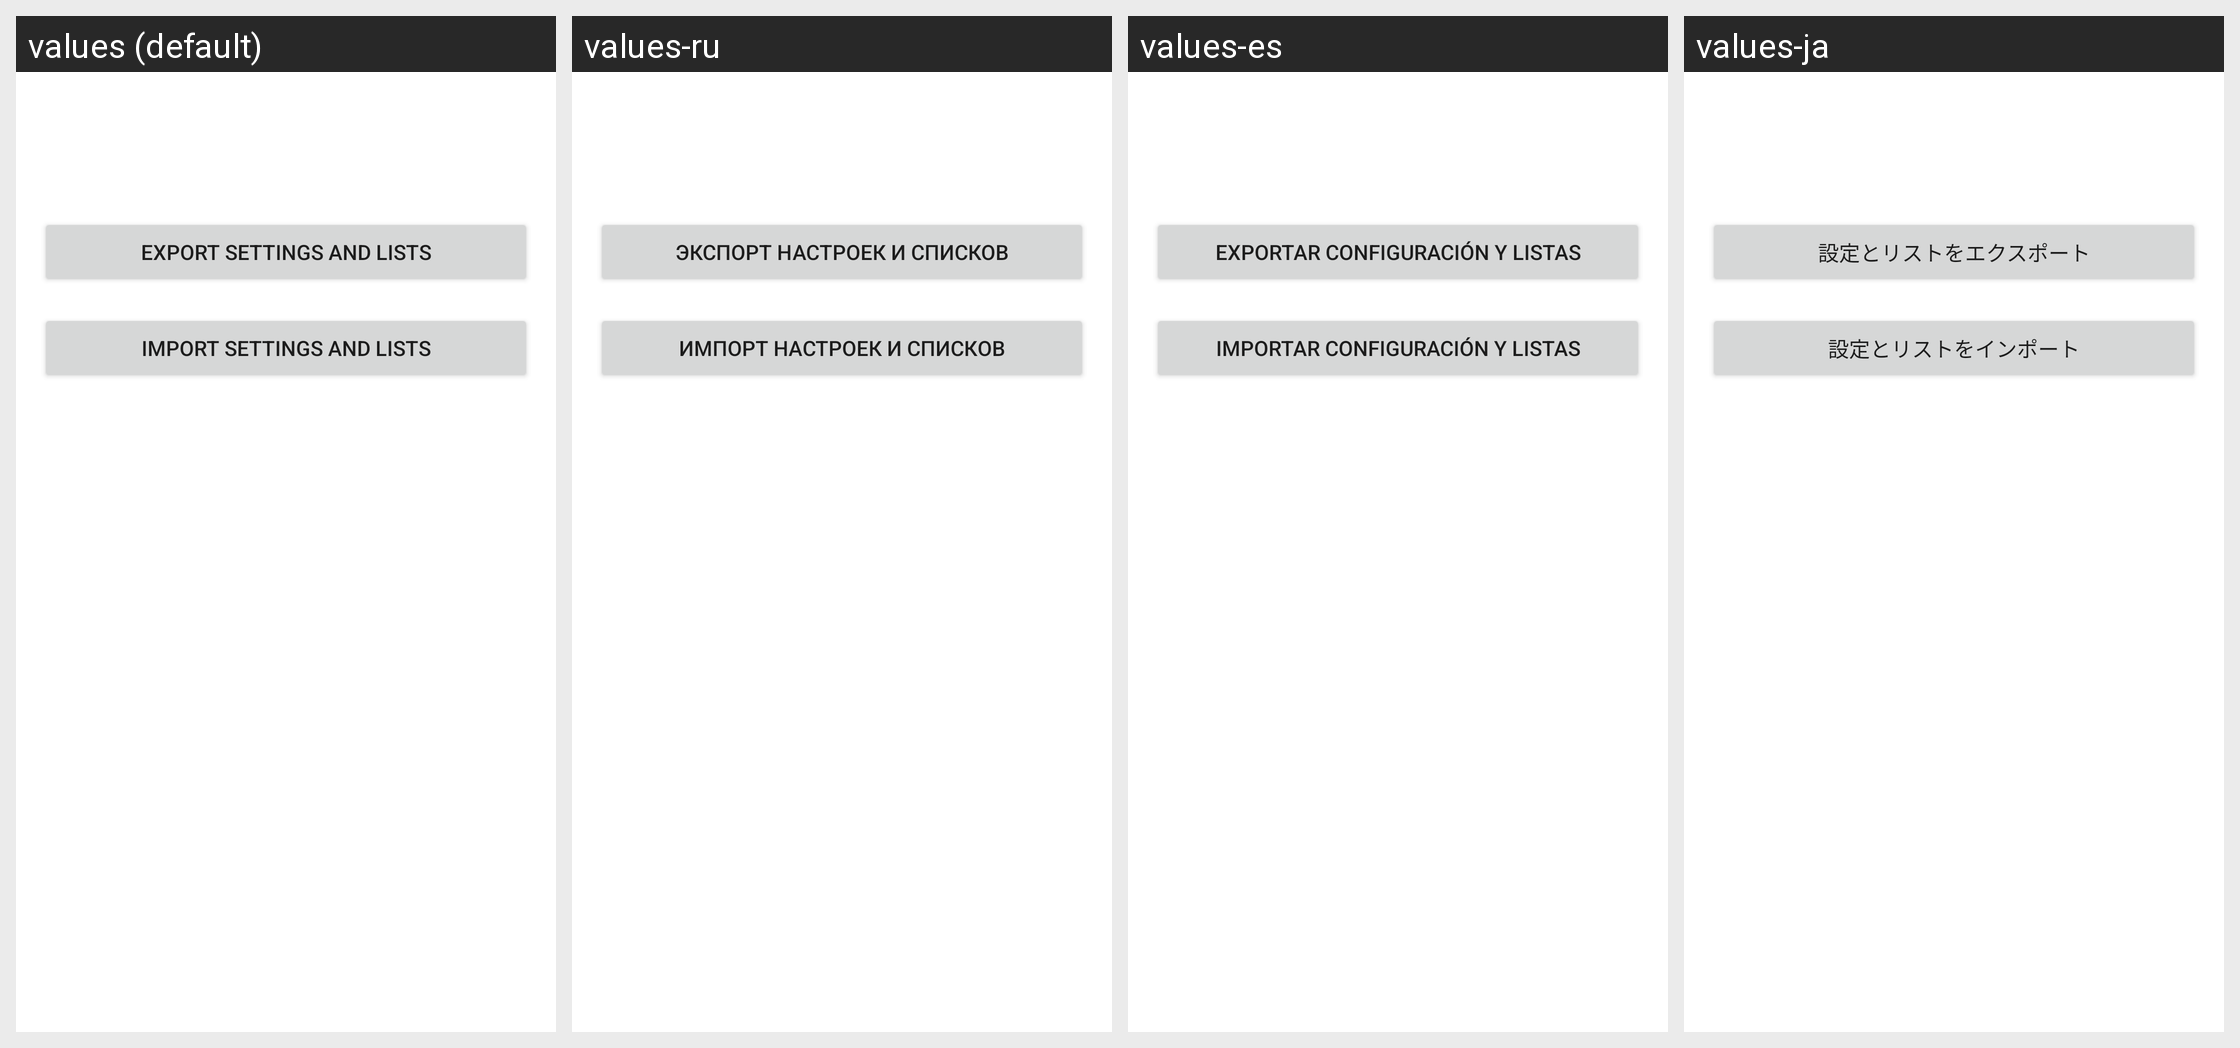

The same Android screen rendered under several of its app's locales, left to right. List the strings drawn on it with the default value and each locale's translation.
Android screen res/layout/activity_settings.xml rendered under 4 locales, left to right: values (default), values-ru, values-es, values-ja. Device: Nexus 5 (rendered at 1080×1920; each locale shown at half size, 540×960, under a caption strip naming it); theme Theme.ListaSpam.
Other locales in the repository, not shown: values-it, values-pt.
Strings drawn on this screen, with the default value and each locale's value (text and hints the layout hard-codes, and strings that could not be matched under every locale, appear in the picture but are not listed):

export_config
  values: Export settings and lists
  values-ru: Экспорт настроек и списков
  values-es: Exportar configuración y listas
  values-ja: 設定とリストをエクスポート

import_config
  values: Import settings and lists
  values-ru: Импорт настроек и списков
  values-es: Importar configuración y listas
  values-ja: 設定とリストをインポート
